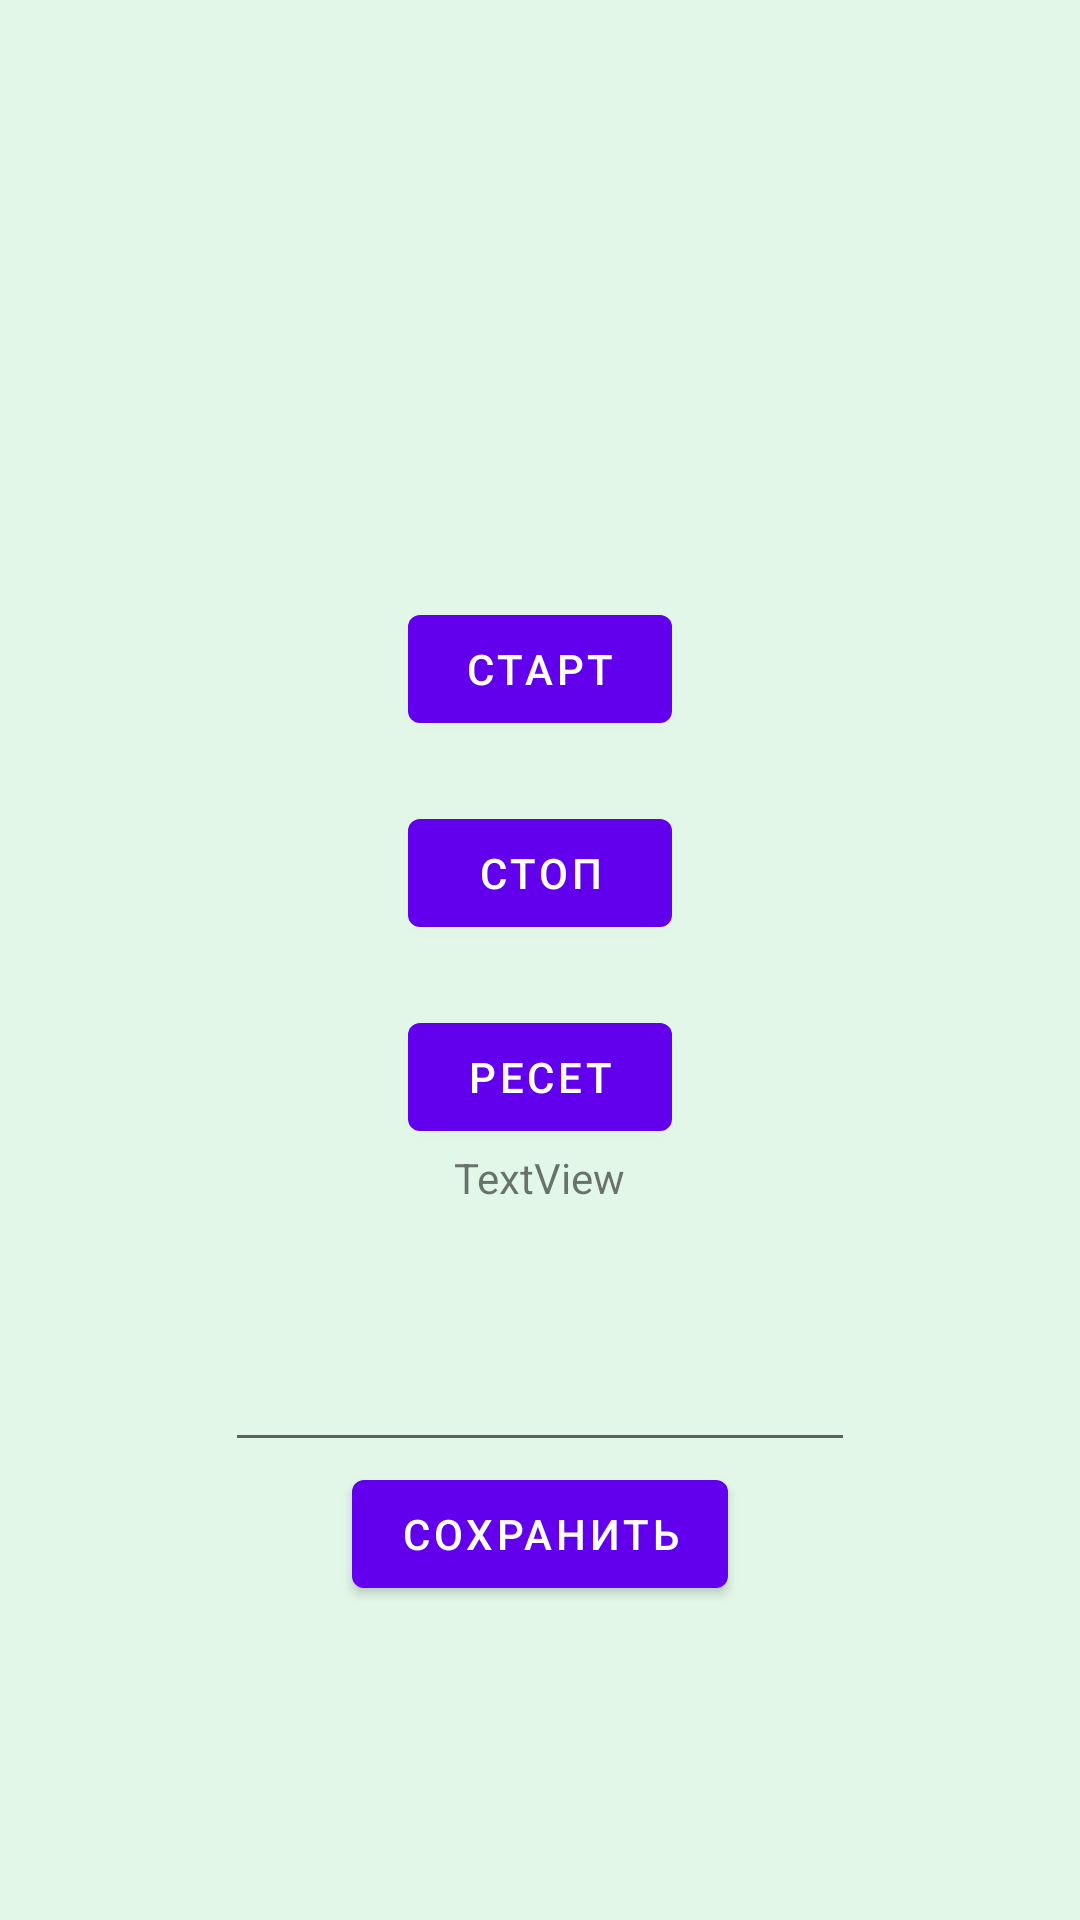

This screen was rendered from an Android layout file. Write that file and the resources it references.
<!-- AndroidManifest.xml: application theme Theme.OneViewRoomApp -->
<!-- res/layout/activity_push.xml -->
<?xml version="1.0" encoding="utf-8"?>
<androidx.constraintlayout.widget.ConstraintLayout xmlns:android="http://schemas.android.com/apk/res/android"
    xmlns:app="http://schemas.android.com/apk/res-auto"
    xmlns:tools="http://schemas.android.com/tools"
    android:layout_width="match_parent"
    android:layout_height="match_parent"
    android:background="#175DCC7C"
    tools:context=".ui.PushActivity">

    <LinearLayout
        android:layout_width="match_parent"
        android:layout_height="match_parent"
        android:background="#175DCC7C"
        android:gravity="center"
        android:orientation="vertical"
        tools:context="com.codinginflow.chronometerexample.MainActivity"
        tools:layout_editor_absoluteX="0dp"
        tools:layout_editor_absoluteY="0dp">


        <TextView
            android:id="@+id/time_view"
            android:layout_width="wrap_content"
            android:layout_height="wrap_content"
            android:layout_gravity="center_horizontal"
            android:textAppearance="@android:style/TextAppearance.Large"
            android:textSize="56sp"  />

        <Button
            android:id="@+id/start_button"
            android:layout_width="wrap_content"
            android:layout_height="wrap_content"
            android:layout_gravity="center_horizontal"
            android:layout_marginTop="20dp"
            android:onClick="onClickStart"
            android:text="СТАРТ"  />

        <Button
            android:id="@+id/stop_button"
            android:layout_width="wrap_content"
            android:layout_height="wrap_content"
            android:layout_gravity="center_horizontal"
            android:layout_marginTop="20dp"
            android:onClick="onClickStop"
            android:text="СТОП"  />

        <Button
            android:id="@+id/reset_button"
            android:layout_width="wrap_content"
            android:layout_height="wrap_content"
            android:layout_gravity="center_horizontal"
            android:layout_marginTop="20dp"
            android:onClick="onClickReset"
            android:text="РЕСЕТ"  />


        <TextView
            android:id="@+id/tvPush"
            android:layout_width="wrap_content"
            android:layout_height="wrap_content"
            android:text="TextView"
            android:textSize="14sp"
            tools:ignore="MissingConstraints" />

        <EditText
            android:id="@+id/edPush"
            android:layout_width="wrap_content"
            android:layout_height="wrap_content"
            android:layout_marginTop="44dp"
            android:ems="10"
            android:inputType="textPersonName" />

        <Button
            android:id="@+id/edSavePush"
            android:layout_width="wrap_content"
            android:layout_height="wrap_content"
            android:onClick="savePush"
            android:text="@string/save_reps" />

    </LinearLayout>


</androidx.constraintlayout.widget.ConstraintLayout>
<!-- resources referenced by this layout -->
<resources>
  <string name="save_reps">Сохранить</string>
  <style name="Theme.OneViewRoomApp" parent="Theme.MaterialComponents.DayNight.NoActionBar">
          
          <item name="colorPrimary">@color/purple_500</item>
          <item name="colorPrimaryVariant">@color/purple_700</item>
          <item name="colorOnPrimary">@color/white</item>
          
          <item name="colorSecondary">@color/teal_200</item>
          <item name="colorSecondaryVariant">@color/teal_700</item>
          <item name="colorOnSecondary">@color/black</item>
          
          <item name="android:statusBarColor" tools:targetApi="l">?attr/colorPrimaryVariant</item>
          
      </style>
  <color name="purple_500">#FF6200EE</color>
  <color name="purple_700">#FF3700B3</color>
  <color name="white">#FFFFFFFF</color>
  <color name="teal_200">#FF03DAC5</color>
  <color name="teal_700">#FF018786</color>
  <color name="black">#FF000000</color>
</resources>
